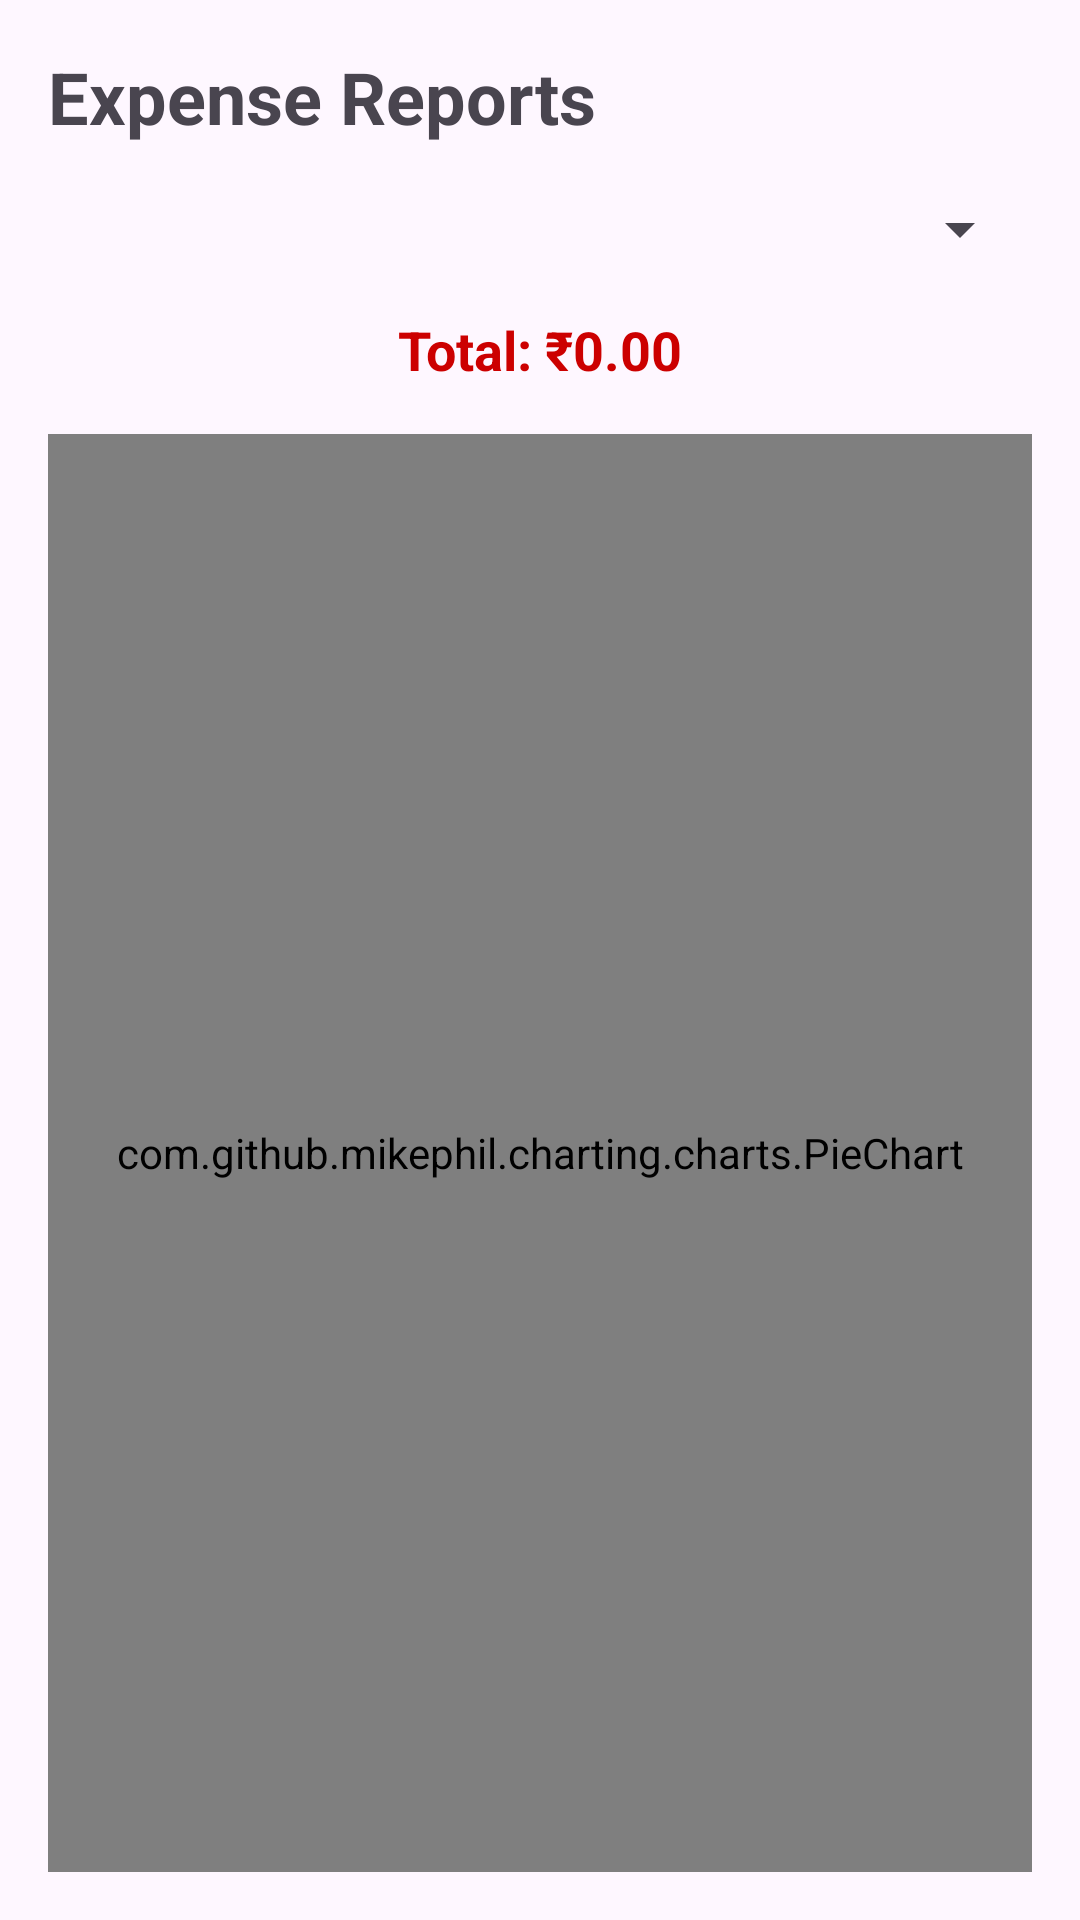

Android layout source for this screen:
<!-- AndroidManifest.xml: application theme Theme.SMSExpenseTracker -->
<!-- res/layout/fragment_reports.xml -->
<?xml version="1.0" encoding="utf-8"?>
<LinearLayout xmlns:android="http://schemas.android.com/apk/res/android"
    android:layout_width="match_parent"
    android:layout_height="match_parent"
    android:orientation="vertical"
    android:padding="16dp">

    <TextView
        android:layout_width="match_parent"
        android:layout_height="wrap_content"
        android:text="Expense Reports"
        android:textSize="24sp"
        android:textStyle="bold"
        android:layout_marginBottom="16dp" />

    <Spinner
        android:id="@+id/spinnerPeriod"
        android:layout_width="match_parent"
        android:layout_height="wrap_content"
        android:layout_marginBottom="16dp" />

    <TextView
        android:id="@+id/textTotalAmount"
        android:layout_width="match_parent"
        android:layout_height="wrap_content"
        android:text="Total: ₹0.00"
        android:textSize="18sp"
        android:textStyle="bold"
        android:textColor="@android:color/holo_red_dark"
        android:layout_marginBottom="16dp"
        android:gravity="center" />

    <com.github.mikephil.charting.charts.PieChart
        android:id="@+id/pieChart"
        android:layout_width="match_parent"
        android:layout_height="0dp"
        android:layout_weight="1" />

</LinearLayout>
<!-- resources referenced by this layout -->
<resources>
  <style name="Theme.SMSExpenseTracker" parent="Theme.Material3.DayNight">
          <item name="colorPrimary">@android:color/holo_blue_dark</item>
          <item name="colorPrimaryVariant">@android:color/holo_blue_bright</item>
          <item name="colorOnPrimary">@android:color/white</item>
          <item name="colorSecondary">@android:color/holo_green_dark</item>
          <item name="colorSecondaryVariant">@android:color/holo_green_light</item>
          <item name="colorOnSecondary">@android:color/black</item>
          <item name="android:statusBarColor" tools:targetApi="l">?attr/colorPrimaryVariant</item>
      </style>
</resources>
